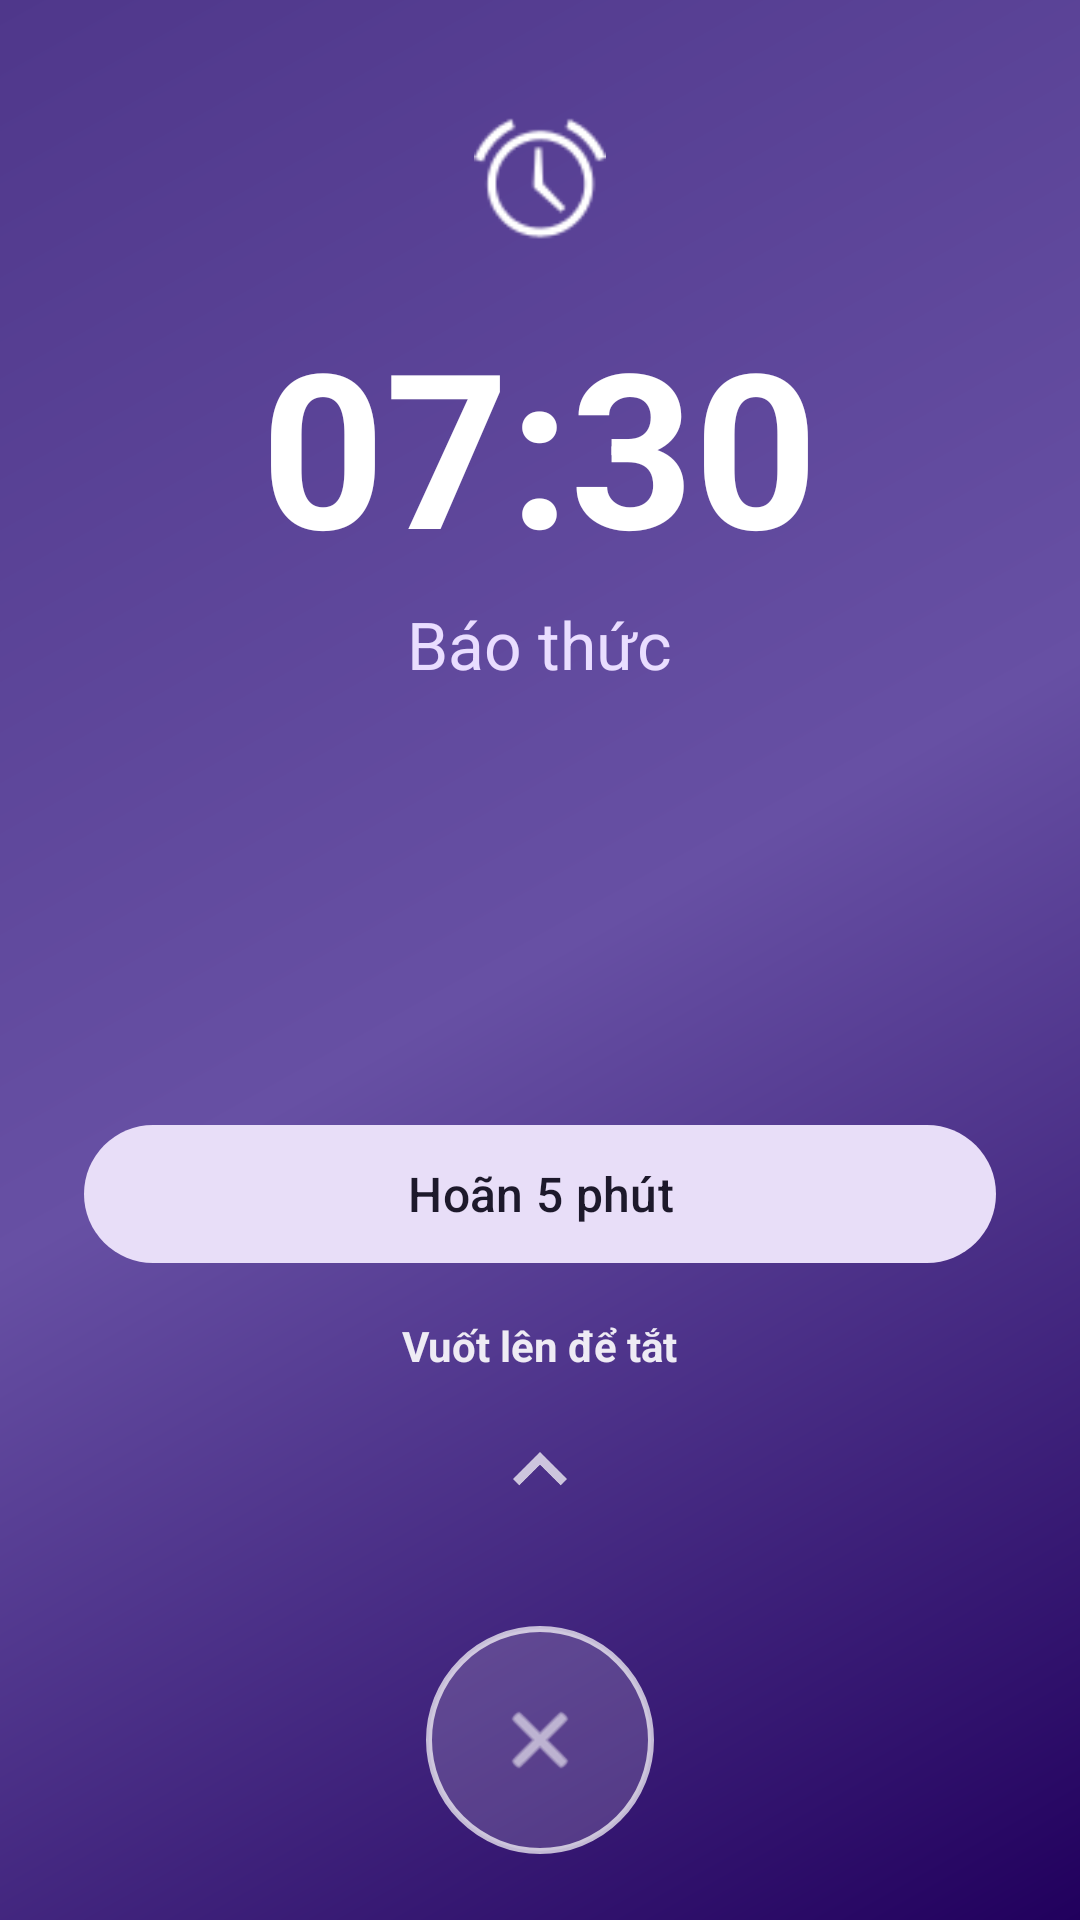

Reconstruct the res/layout file that produces this screen, plus the resources it refers to.
<!-- AndroidManifest.xml: activity theme Theme.Samsung_alarm.Ringing -->
<!-- res/layout/activity_ring.xml -->
<?xml version="1.0" encoding="utf-8"?>
<FrameLayout xmlns:android="http://schemas.android.com/apk/res/android" xmlns:app="http://schemas.android.com/apk/res-auto"
    android:layout_width="match_parent" android:layout_height="match_parent" android:background="@drawable/bg_ring">
    <LinearLayout android:layout_width="match_parent" android:layout_height="match_parent" android:gravity="center_horizontal"
        android:orientation="vertical" android:paddingStart="28dp" android:paddingTop="38dp" android:paddingEnd="28dp" android:paddingBottom="22dp">
        <ImageView android:layout_width="44dp" android:layout_height="44dp" android:contentDescription="@null"
            android:src="@android:drawable/ic_lock_idle_alarm" app:tint="@color/white" />
        <TextView android:id="@+id/ringTime" android:layout_width="wrap_content" android:layout_height="wrap_content"
            android:layout_marginTop="18dp" android:text="@string/time_preview" android:textColor="@color/white" android:textSize="72sp" android:textStyle="bold" />
        <TextView android:id="@+id/ringLabel" android:layout_width="wrap_content" android:layout_height="wrap_content"
            android:layout_marginTop="4dp" android:text="@string/alarm" android:textColor="#E9DDFF" android:textSize="22sp" />
        <LinearLayout android:id="@+id/mathPanel" android:layout_width="match_parent" android:layout_height="wrap_content"
            android:layout_marginTop="26dp" android:background="@drawable/bg_card" android:orientation="vertical" android:padding="18dp" android:visibility="gone">
            <TextView android:layout_width="wrap_content" android:layout_height="wrap_content" android:text="@string/solve_to_dismiss" android:textColor="@color/navy" android:textStyle="bold" />
            <TextView android:id="@+id/mathQuestion" android:layout_width="match_parent" android:layout_height="wrap_content"
                android:gravity="center" android:padding="12dp" android:text="@string/math_preview" android:textColor="@color/primary_dark" android:textSize="30sp" android:textStyle="bold" />
            <EditText android:id="@+id/mathAnswer" android:layout_width="match_parent" android:layout_height="54dp"
                android:gravity="center" android:hint="@string/enter_answer" android:inputType="numberSigned" />
            <TextView android:id="@+id/mathError" android:layout_width="match_parent" android:layout_height="wrap_content"
                android:gravity="center" android:textColor="@color/danger" />
            <com.google.android.material.button.MaterialButton android:id="@+id/checkMathButton"
                android:layout_width="match_parent" android:layout_height="52dp" android:layout_marginTop="8dp"
                android:text="@string/check_answer" />
        </LinearLayout>
        <Space android:layout_width="1dp" android:layout_height="0dp" android:layout_weight="1" />
        <com.google.android.material.button.MaterialButton android:id="@+id/snoozeButton"
            style="@style/Widget.Material3.Button.TonalButton" android:layout_width="match_parent" android:layout_height="54dp"
            android:text="@string/snooze_5" android:textSize="16sp" />
        <TextView android:id="@+id/swipeHint" android:layout_width="wrap_content" android:layout_height="wrap_content"
            android:layout_marginTop="14dp" android:text="@string/swipe_up_to_dismiss"
            android:textColor="#E6FFFFFF" android:textSize="14sp" android:textStyle="bold" />
        <FrameLayout android:id="@+id/dismissGesture" android:layout_width="match_parent" android:layout_height="158dp"
            android:layout_marginTop="2dp" android:contentDescription="@string/swipe_up_to_dismiss">
            <ImageView android:id="@+id/swipeArrow" android:layout_width="36dp" android:layout_height="36dp"
                android:layout_gravity="top|center_horizontal" android:layout_marginTop="12dp"
                android:alpha="0.72" android:contentDescription="@null"
                android:src="@drawable/ic_chevron_up_material" app:tint="@color/white" />
            <FrameLayout android:id="@+id/swipeThumb" android:layout_width="76dp" android:layout_height="76dp"
                android:layout_gravity="bottom|center_horizontal" android:background="@drawable/bg_swipe_thumb"
                android:elevation="6dp">
                <ImageView android:layout_width="30dp" android:layout_height="30dp"
                    android:layout_gravity="center" android:contentDescription="@null"
                    android:src="@android:drawable/ic_menu_close_clear_cancel" app:tint="@color/white" />
            </FrameLayout>
        </FrameLayout>
    </LinearLayout>
</FrameLayout>
<!-- resources referenced by this layout -->
<resources>
  <color name="danger">#B42318</color>
  <color name="navy">#111827</color>
  <color name="primary_dark">#4F378B</color>
  <color name="white">#FFFFFFFF</color>
  <!-- drawable bg_card (drawable) -->
  <?xml version="1.0" encoding="utf-8"?>
  <shape xmlns:android="http://schemas.android.com/apk/res/android" android:shape="rectangle">
      <solid android:color="@color/card" />
      <corners android:radius="24dp" />
      <padding android:left="16dp" android:top="14dp" android:right="16dp" android:bottom="14dp" />
  </shape>
  <!-- drawable bg_ring (drawable) -->
  <?xml version="1.0" encoding="utf-8"?>
  <shape xmlns:android="http://schemas.android.com/apk/res/android"
      android:shape="rectangle">
      <gradient
          android:angle="315"
          android:startColor="#4F378B"
          android:centerColor="#6750A4"
          android:endColor="#21005D"
          android:type="linear" />
  </shape>
  <!-- drawable bg_swipe_thumb (drawable) -->
  <?xml version="1.0" encoding="utf-8"?>
  <shape xmlns:android="http://schemas.android.com/apk/res/android"
      android:shape="oval">
      <solid android:color="#28FFFFFF" />
      <stroke
          android:width="2dp"
          android:color="#B3FFFFFF" />
      <size
          android:width="76dp"
          android:height="76dp" />
  </shape>
  <!-- drawable ic_chevron_up_material (drawable) -->
  <?xml version="1.0" encoding="utf-8"?>
  <vector xmlns:android="http://schemas.android.com/apk/res/android"
      android:width="32dp"
      android:height="32dp"
      android:viewportWidth="24"
      android:viewportHeight="24">
      <path
          android:fillColor="#FFFFFFFF"
          android:pathData="M7.41,15.41L12,10.83l4.59,4.58L18,14l-6,-6 -6,6z" />
  </vector>
  <string name="alarm">Báo thức</string>
  <string name="check_answer">Kiểm tra đáp án</string>
  <string name="enter_answer">Nhập đáp án</string>
  <string name="math_preview" translatable="false">12 + 8 = ?</string>
  <string name="snooze_5">Hoãn 5 phút</string>
  <string name="solve_to_dismiss">Giải để tắt báo thức</string>
  <string name="swipe_up_to_dismiss">Vuốt lên để tắt</string>
  <string name="time_preview" translatable="false">07:30</string>
  <style name="Theme.Samsung_alarm.Ringing" parent="Theme.Material3.DayNight.NoActionBar">
          <item name="android:windowFullscreen">true</item>
          <item name="android:colorAccent">@color/white</item>
      </style>
  <color name="card">#FFFFFFFF</color>
</resources>
